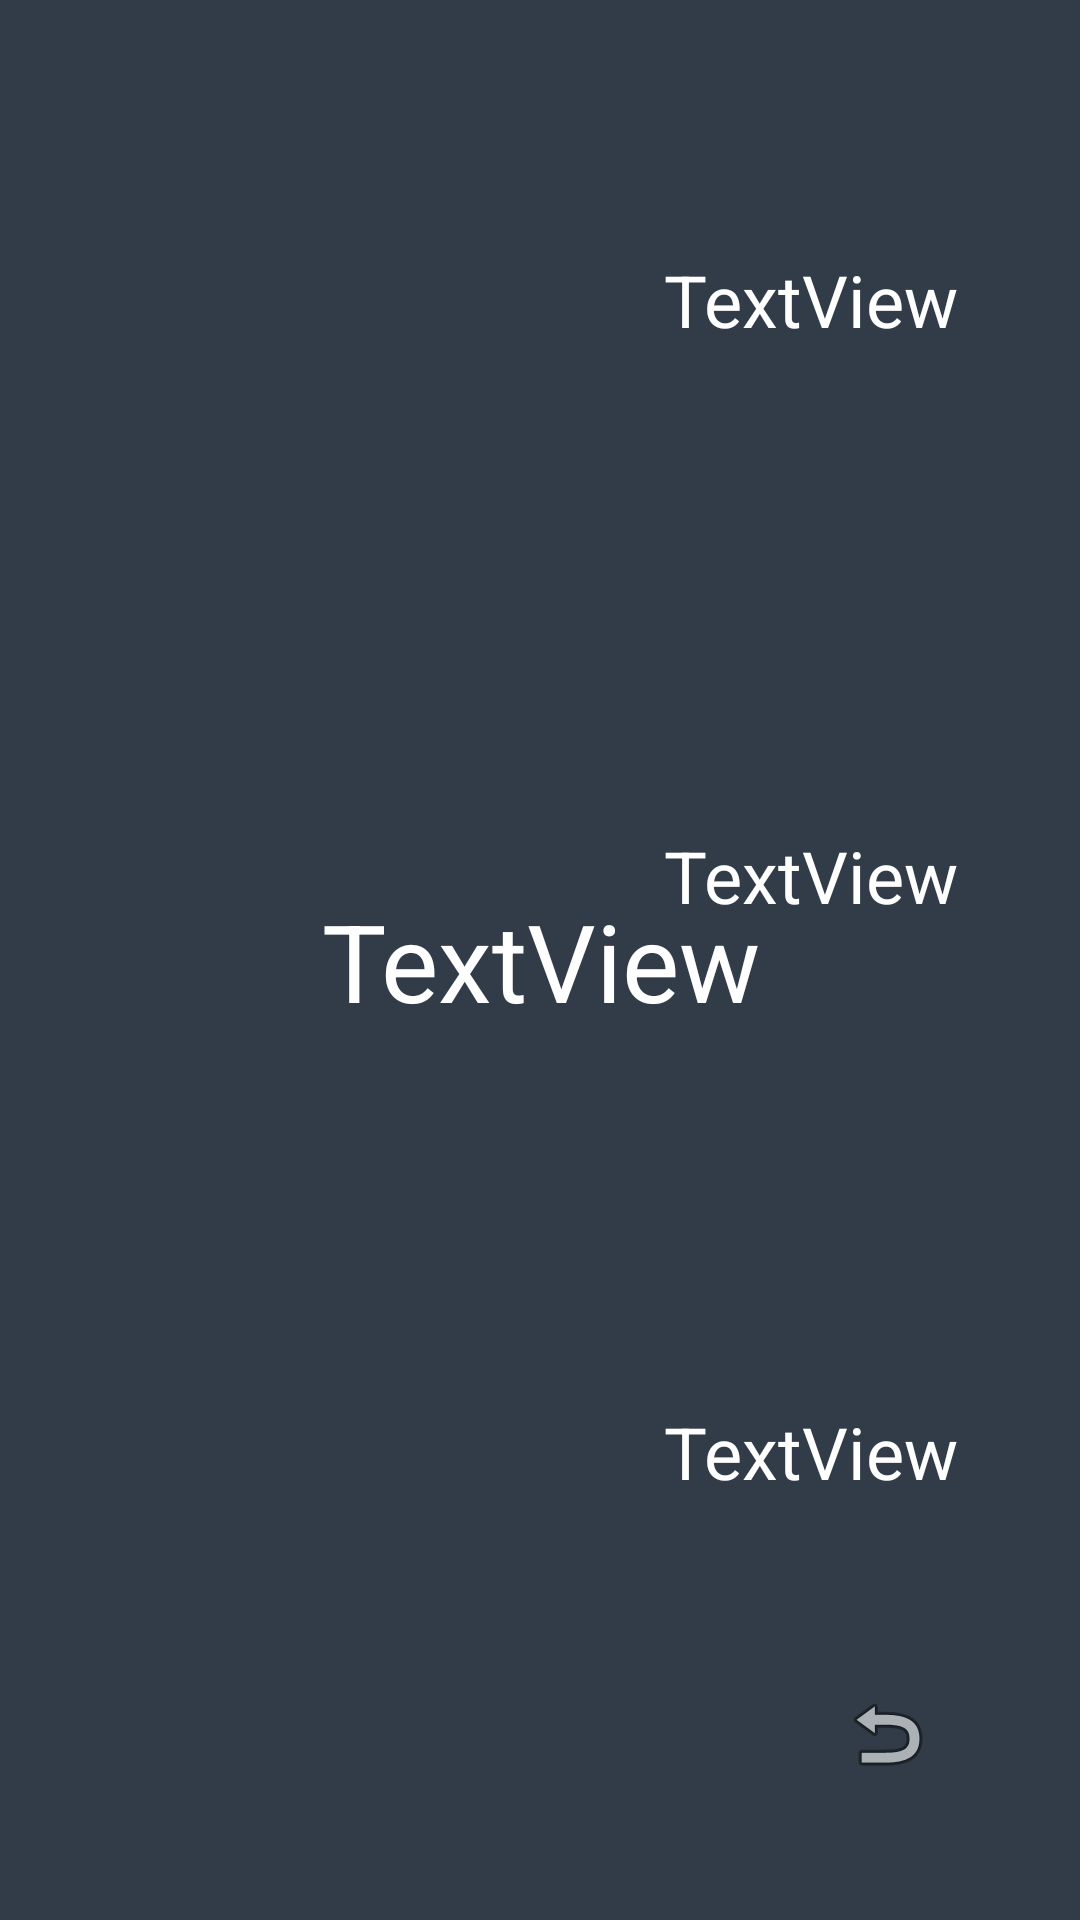

Write the Android layout XML for this screen, with the resource values it uses.
<!-- AndroidManifest.xml: application theme Theme.ImageRecognitionApp -->
<!-- res/layout/history_view.xml -->
<?xml version="1.0" encoding="utf-8"?>
<androidx.constraintlayout.widget.ConstraintLayout xmlns:android="http://schemas.android.com/apk/res/android"
    xmlns:app="http://schemas.android.com/apk/res-auto"
    xmlns:tools="http://schemas.android.com/tools"
    android:layout_width="match_parent"
    android:layout_height="match_parent"
    android:background="#313C48"
    android:backgroundTint="#313C48">

    <ImageButton
        android:id="@+id/history_back_to_menu"
        android:layout_width="wrap_content"
        android:layout_height="wrap_content"
        android:layout_marginBottom="36dp"
        android:backgroundTint="#313C48"
        app:layout_constraintBottom_toBottomOf="parent"
        app:layout_constraintEnd_toEndOf="parent"
        app:layout_constraintHorizontal_bias="0.881"
        app:layout_constraintStart_toStartOf="parent"
        app:srcCompat="@android:drawable/ic_menu_revert" />

    <ImageView
        android:id="@+id/history_ImageView1"
        android:layout_width="0dp"
        android:layout_height="0dp"
        android:layout_marginStart="8dp"
        android:layout_marginTop="8dp"
        android:layout_marginEnd="8dp"
        android:layout_marginBottom="8dp"
        app:layout_constraintBottom_toTopOf="@+id/history_ImageView2"
        app:layout_constraintEnd_toStartOf="@+id/history_TextView1"
        app:layout_constraintHorizontal_bias="0.5"
        app:layout_constraintStart_toStartOf="parent"
        app:layout_constraintTop_toTopOf="parent"
        tools:srcCompat="@tools:sample/avatars" />

    <ImageView
        android:id="@+id/history_ImageView2"
        android:layout_width="0dp"
        android:layout_height="0dp"
        android:layout_marginBottom="8dp"
        app:layout_constraintBottom_toTopOf="@+id/history_ImageView3"
        app:layout_constraintEnd_toEndOf="@+id/history_ImageView1"
        app:layout_constraintStart_toStartOf="@+id/history_ImageView1"
        app:layout_constraintTop_toBottomOf="@+id/history_ImageView1"
        tools:srcCompat="@tools:sample/avatars" />

    <ImageView
        android:id="@+id/history_ImageView3"
        android:layout_width="0dp"
        android:layout_height="0dp"
        android:layout_marginBottom="64dp"
        app:layout_constraintBottom_toBottomOf="parent"
        app:layout_constraintEnd_toEndOf="@+id/history_ImageView2"
        app:layout_constraintStart_toStartOf="@+id/history_ImageView2"
        app:layout_constraintTop_toBottomOf="@+id/history_ImageView2"
        tools:srcCompat="@tools:sample/avatars" />

    <TextView
        android:id="@+id/history_TextView1"
        android:layout_width="0dp"
        android:layout_height="0dp"
        android:layout_centerHorizontal="true"
        android:layout_centerVertical="true"
        android:layout_marginStart="8dp"
        android:layout_marginTop="8dp"
        android:layout_marginEnd="8dp"
        android:layout_marginBottom="8dp"
        android:gravity="center_vertical|center_horizontal"
        android:text="TextView"
        android:textColor="#FFFFFF"
        android:textSize="24sp"
        app:layout_constraintBottom_toTopOf="@+id/history_TextView2"
        app:layout_constraintEnd_toEndOf="parent"
        app:layout_constraintHorizontal_bias="0.5"
        app:layout_constraintStart_toEndOf="@+id/history_ImageView1"
        app:layout_constraintTop_toTopOf="parent" />

    <TextView
        android:id="@+id/history_TextView2"
        android:layout_width="0dp"
        android:layout_height="0dp"
        android:layout_centerHorizontal="true"
        android:layout_centerVertical="true"
        android:layout_marginBottom="8dp"
        android:gravity="center_vertical|center_horizontal"
        android:text="TextView"
        android:textColor="#FFFFFF"
        android:textSize="24sp"
        app:layout_constraintBottom_toTopOf="@+id/history_TextView3"
        app:layout_constraintEnd_toEndOf="@+id/history_TextView1"
        app:layout_constraintStart_toStartOf="@+id/history_TextView1"
        app:layout_constraintTop_toBottomOf="@+id/history_TextView1" />

    <TextView
        android:id="@+id/history_TextView3"
        android:layout_width="0dp"
        android:layout_height="0dp"
        android:layout_centerHorizontal="true"
        android:layout_centerVertical="true"
        android:layout_marginBottom="64dp"
        android:gravity="center_vertical|center_horizontal"
        android:text="TextView"
        android:textColor="#FFFFFF"
        android:textSize="24sp"
        app:layout_constraintBottom_toBottomOf="parent"
        app:layout_constraintEnd_toEndOf="@+id/history_TextView2"
        app:layout_constraintStart_toStartOf="@+id/history_TextView2"
        app:layout_constraintTop_toBottomOf="@+id/history_TextView2" />

    <TextView
        android:id="@+id/noHistory_TextView"
        android:layout_width="wrap_content"
        android:layout_height="wrap_content"
        android:text="TextView"
        android:layout_centerHorizontal="true"
        android:layout_centerVertical="true"
        android:gravity="center_vertical|center_horizontal"
        android:textColor="#FFFFFF"
        android:textSize="36sp"
        app:layout_constraintBottom_toBottomOf="parent"
        app:layout_constraintEnd_toEndOf="parent"
        app:layout_constraintStart_toStartOf="parent"
        app:layout_constraintTop_toTopOf="parent" />
</androidx.constraintlayout.widget.ConstraintLayout>
<!-- resources referenced by this layout -->
<resources>
  <style name="Theme.ImageRecognitionApp" parent="Theme.MaterialComponents.DayNight.DarkActionBar">
          
          <item name="colorPrimary">@color/purple_500</item>
          <item name="colorPrimaryVariant">@color/purple_700</item>
          <item name="colorOnPrimary">@color/white</item>
          
          <item name="colorSecondary">@color/teal_200</item>
          <item name="colorSecondaryVariant">@color/teal_700</item>
          <item name="colorOnSecondary">@color/black</item>
          
          <item name="android:statusBarColor" tools:targetApi="l">?attr/colorPrimaryVariant</item>
          
      </style>
  <!-- not gathered from this repository: default colours our renderer supplied (Android Studio template values) -->
  <color name="purple_500">#FF6200EE</color>
  <color name="purple_700">#FF3700B3</color>
  <color name="teal_200">#FF03DAC5</color>
  <color name="teal_700">#FF018786</color>
  <color name="black">#FF000000</color>
  <color name="white">#FFFFFFFF</color>
</resources>
